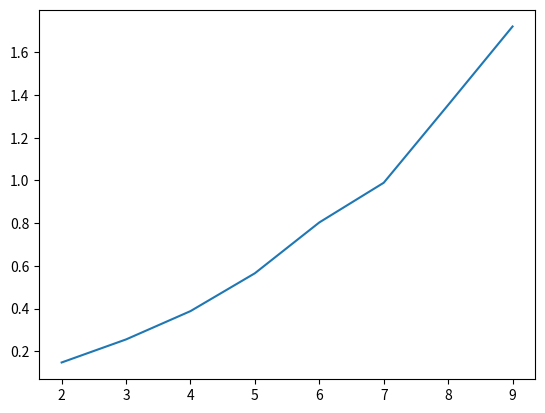

Reproduce this figure in Python.
# plot benchmark result
import matplotlib.pyplot as plt

car_count = [2, 3, 4, 5, 6, 7, 8, 9]
mean = [0.14783557653427123, 0.2557736134529114, 0.38827885627746583, 0.5655664563179016, 0.8034584832191467, 0.9892476463317871, 1.3534285998344422, 1.72090891122818]
std = [0.012229771547104891, 0.02577707269758684, 0.043651784552156334, 0.060294431733841504, 0.1079322351952818, 0.12485278404725067, 0.1570891982865774, 0.18800858270910115]

plt.plot(car_count,mean)
plt.show()
